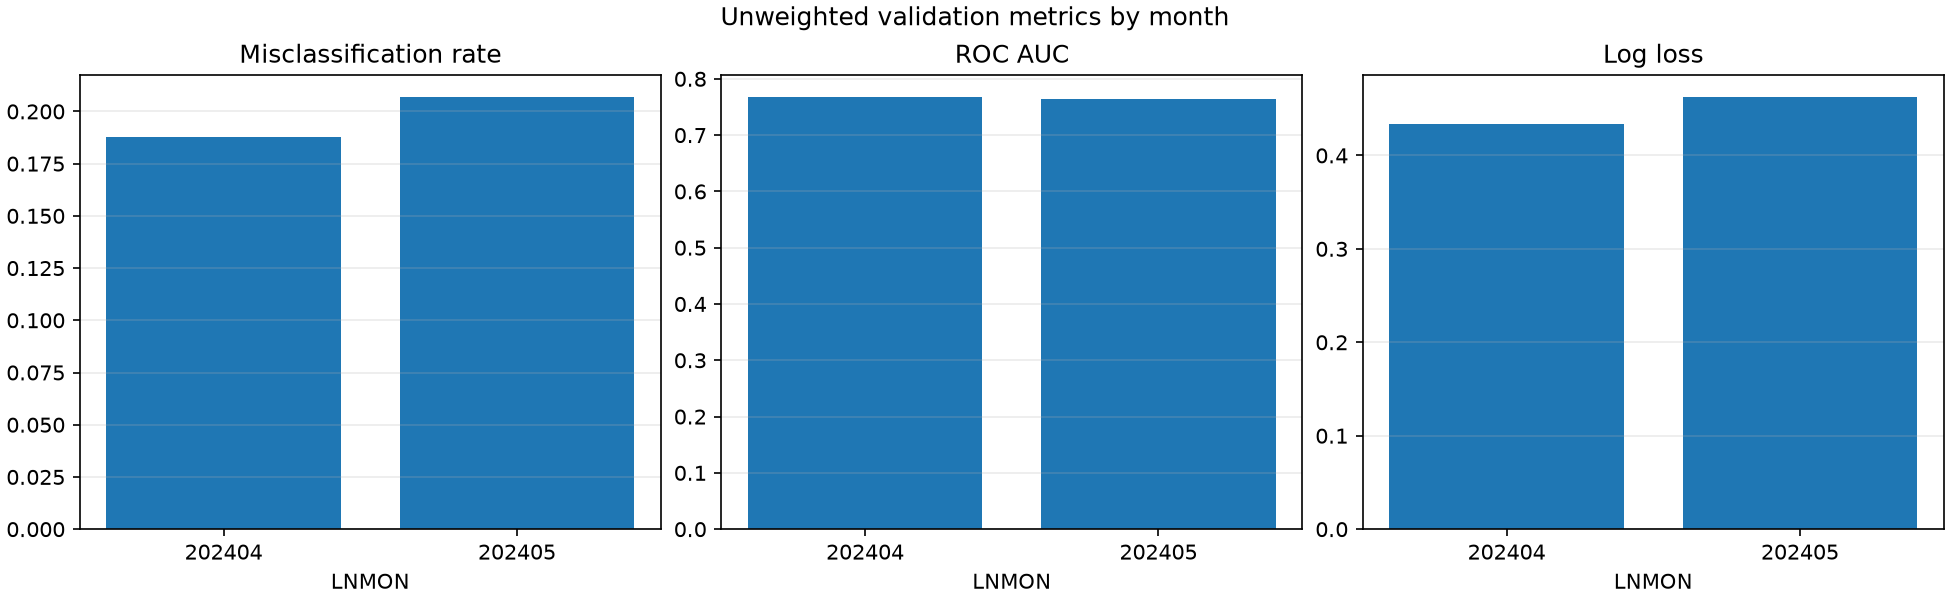

Source data for this figure (header and first rows):
scope, month, rows, target_1_rows, target_1_rate, misclassification_rate, roc_auc, average_precision, log_loss, brier_score
monthly_unweighted, 202404, 13966, 2989, 0.214, 0.1879, 0.7679, 0.5277, 0.4335, 0.1374
monthly_unweighted, 202405, 14713, 3481, 0.2366, 0.207, 0.7642, 0.5489, 0.4626, 0.1486
